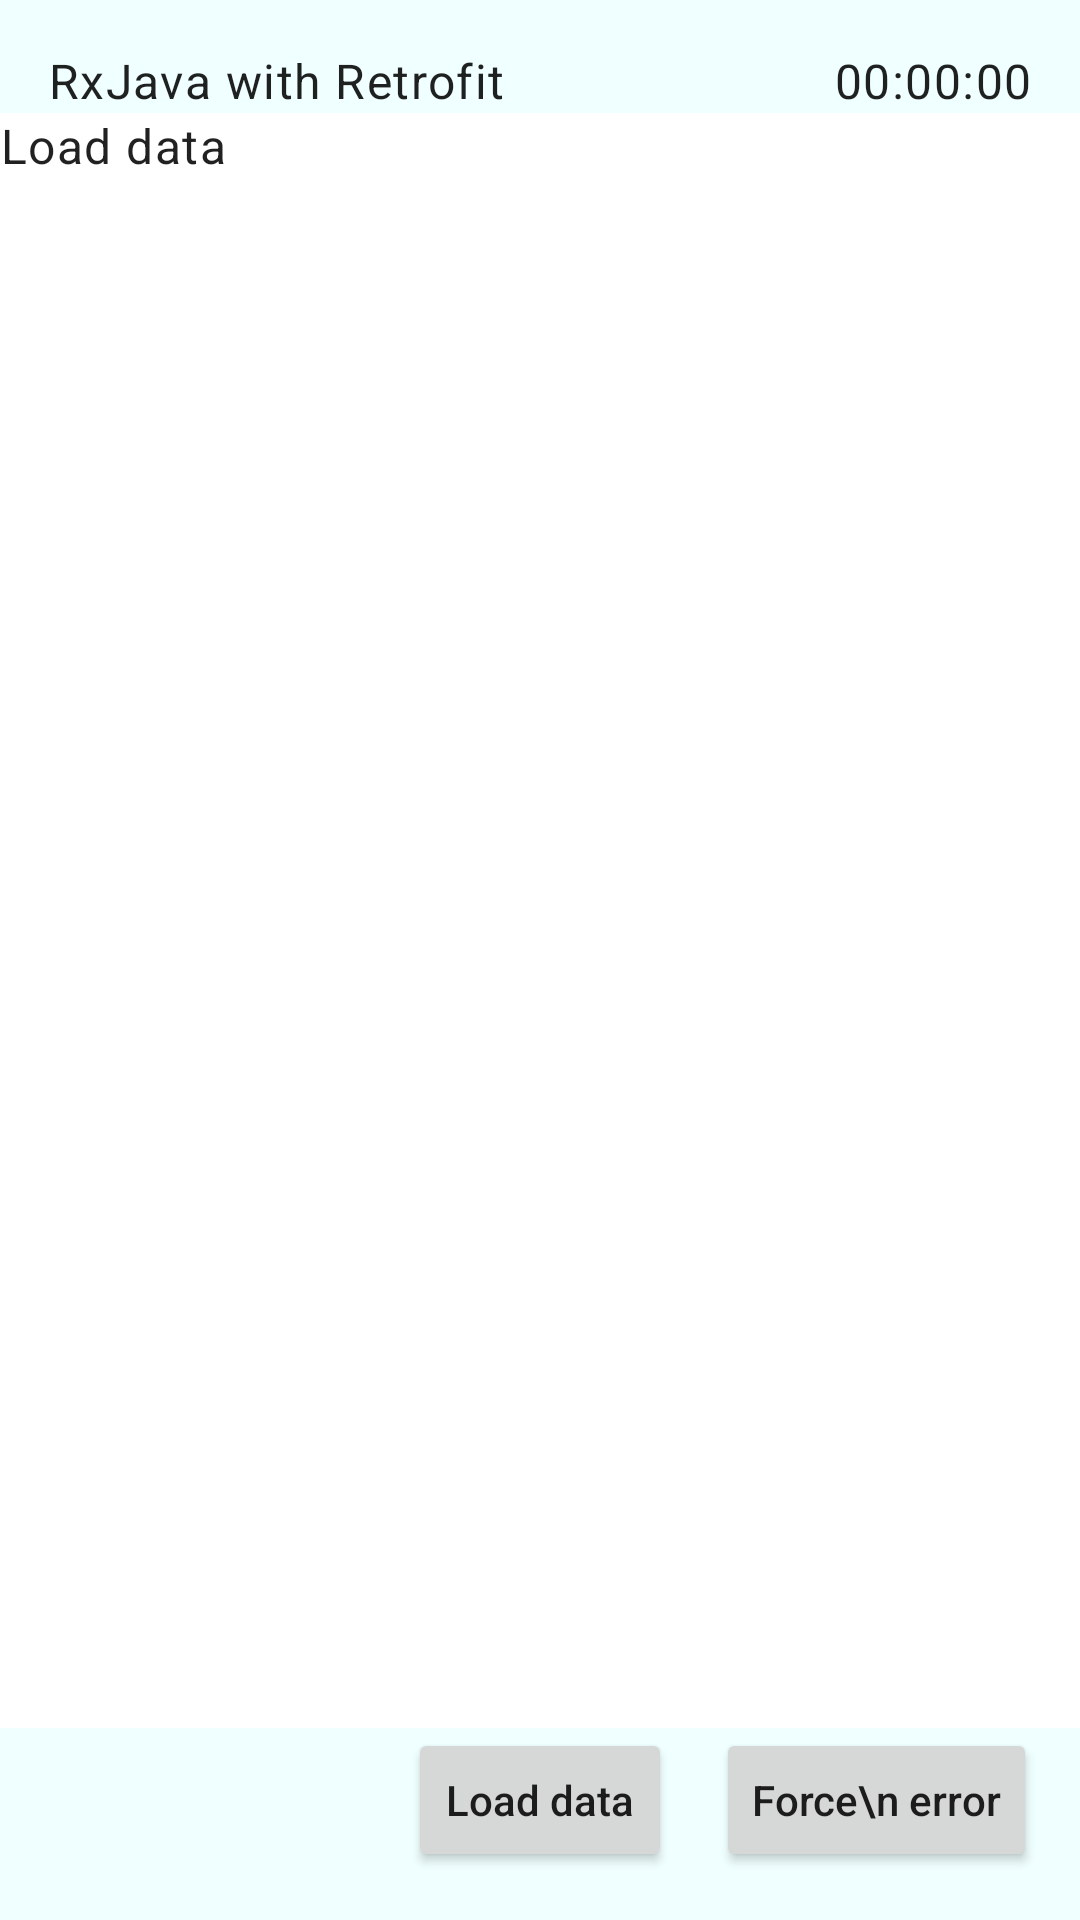

Reconstruct the res/layout file that produces this screen, plus the resources it refers to.
<!-- AndroidManifest.xml: application theme Theme.RxJavaSamples -->
<!-- res/layout/fragment_retrofit.xml -->
<?xml version="1.0" encoding="utf-8"?>
<androidx.constraintlayout.widget.ConstraintLayout xmlns:android="http://schemas.android.com/apk/res/android"
    xmlns:app="http://schemas.android.com/apk/res-auto"
    xmlns:tools="http://schemas.android.com/tools"
    android:id="@+id/constraintLayout"
    android:layout_width="match_parent"
    android:layout_height="match_parent"
    android:background="#f0ffff"
    tools:context=".ui.main.FlowableFragment"
    tools:ignore="HardcodedText">



    <TextView
        android:id="@+id/section_label"
        style="@style/TextAppearance.Material3.BodyLarge"
        android:layout_width="wrap_content"
        android:layout_height="wrap_content"
        android:layout_margin="16dp"
        android:text="RxJava with Retrofit"
        android:gravity="center_vertical"
        app:layout_constraintLeft_toLeftOf="parent"
        app:layout_constraintTop_toTopOf="@+id/constraintLayout"
        tools:layout_constraintLeft_creator="1"
        tools:layout_constraintTop_creator="1" />

    <TextView
        android:id="@+id/clock"
        style="@style/TextAppearance.Material3.BodyLarge"
        android:layout_width="wrap_content"
        android:layout_height="0dp"
        android:gravity="bottom"
        android:layout_marginEnd="16dp"
        android:text="00:00:00"
        app:layout_constraintEnd_toEndOf="parent"
        app:layout_constraintBottom_toBottomOf="@+id/section_label"
        tools:layout_constraintLeft_creator="1"
        tools:layout_constraintTop_creator="1" />


    <ScrollView
        android:layout_width="match_parent"
        android:layout_height="0dp"
        android:background="@color/white"
        app:layout_constraintBottom_toTopOf="@id/errorButton"
        app:layout_constraintLeft_toLeftOf="parent"
        app:layout_constraintTop_toBottomOf="@+id/section_label"
        app:layout_constraintVertical_bias="1.0">

        <TextView
            android:id="@+id/random_posts"
            style="@style/TextAppearance.Material3.BodyLarge"
            android:layout_width="match_parent"
            android:layout_height="wrap_content"
            android:layout_margin="@dimen/activity_horizontal_margin"
            android:text="Load data" />
    </ScrollView>

    <Button
        android:id="@+id/clickButton"
        android:layout_width="wrap_content"
        android:layout_height="wrap_content"
        android:layout_margin="16dp"
        android:tag="click"
        android:text="Load data"
        android:textAllCaps="false"
        app:layout_constraintBottom_toBottomOf="parent"
        app:layout_constraintEnd_toEndOf="parent"
        app:layout_constraintHorizontal_bias="0.5"
        app:layout_constraintStart_toEndOf="@+id/errorButton"
        app:layout_constraintStart_toStartOf="parent" />


    <Button
        android:id="@+id/errorButton"
        android:layout_width="wrap_content"
        android:layout_height="wrap_content"
        android:layout_margin="16dp"
        android:tag="error"
        android:text="Force\n error"
        android:textAllCaps="false"
        app:layout_constraintBottom_toBottomOf="parent"
        app:layout_constraintStart_toEndOf="@+id/clickButton"
        app:layout_constraintEnd_toEndOf="parent" />




</androidx.constraintlayout.widget.ConstraintLayout>
<!-- resources referenced by this layout -->
<resources>
  <style name="Theme.RxJavaSamples" parent="Theme.MaterialComponents.DayNight.DarkActionBar">
          
          <item name="colorPrimary">@color/purple_500</item>
          <item name="colorPrimaryVariant">@color/purple_700</item>
          <item name="colorOnPrimary">@color/white</item>
          
          <item name="colorSecondary">@color/teal_200</item>
          <item name="colorSecondaryVariant">@color/teal_700</item>
          <item name="colorOnSecondary">@color/black</item>
          
          <item name="android:statusBarColor">?attr/colorPrimaryVariant</item>
          
      </style>
  <!-- not gathered from this repository: default colours our renderer supplied (Android Studio template values) -->
  <color name="purple_500">#FF6200EE</color>
  <color name="purple_700">#FF3700B3</color>
  <color name="teal_200">#FF03DAC5</color>
  <color name="teal_700">#FF018786</color>
  <color name="black">#FF000000</color>
  <color name="white">#FFFFFFFF</color>
</resources>
